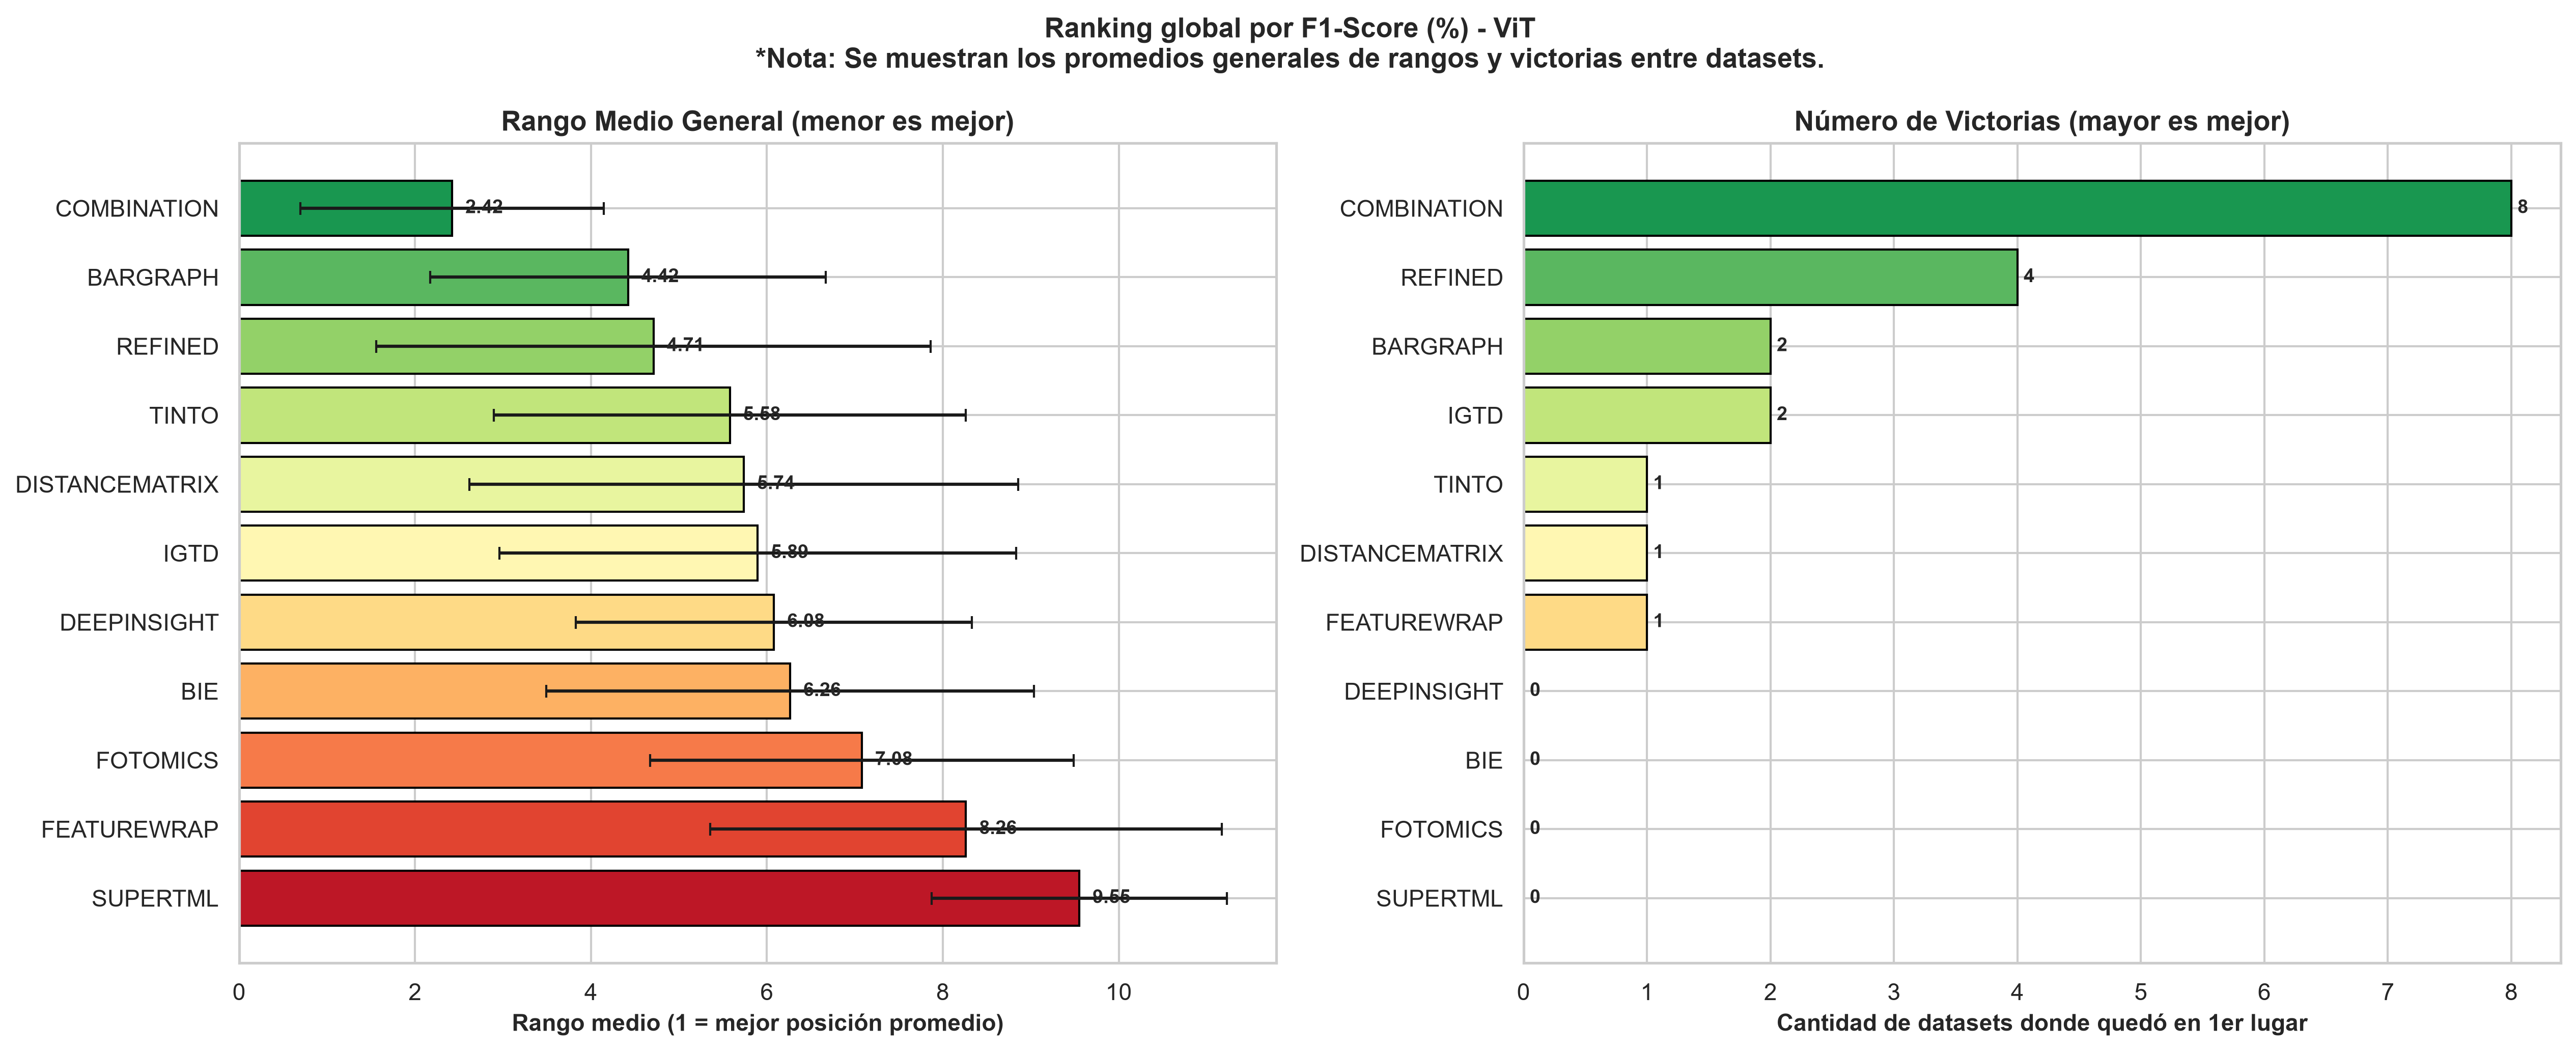

Source data for this figure (header and first rows):
Modelo, Rango_Medio, Rango_Std, Victorias, Valor_Medio, N_Datasets, Tipo
COMBINATION, 2.421, 1.726, 8, 53.96, 19, Deep Learning
BARGRAPH, 4.421, 2.249, 2, 43.64, 19, Deep Learning
REFINED, 4.711, 3.151, 4, 47.39, 19, Deep Learning
TINTO, 5.579, 2.682, 1, 38.75, 19, Deep Learning
DISTANCEMATRIX, 5.737, 3.122, 1, 43.02, 19, Deep Learning
IGTD, 5.895, 2.936, 2, 41.06, 19, Deep Learning
DEEPINSIGHT, 6.079, 2.249, 0, 41.31, 19, Deep Learning
BIE, 6.263, 2.774, 0, 39.35, 19, Deep Learning
FOTOMICS, 7.079, 2.408, 0, 38.35, 19, Deep Learning
FEATUREWRAP, 8.263, 2.908, 1, 25.65, 19, Deep Learning
SUPERTML, 9.553, 1.677, 0, 23.85, 19, Deep Learning
